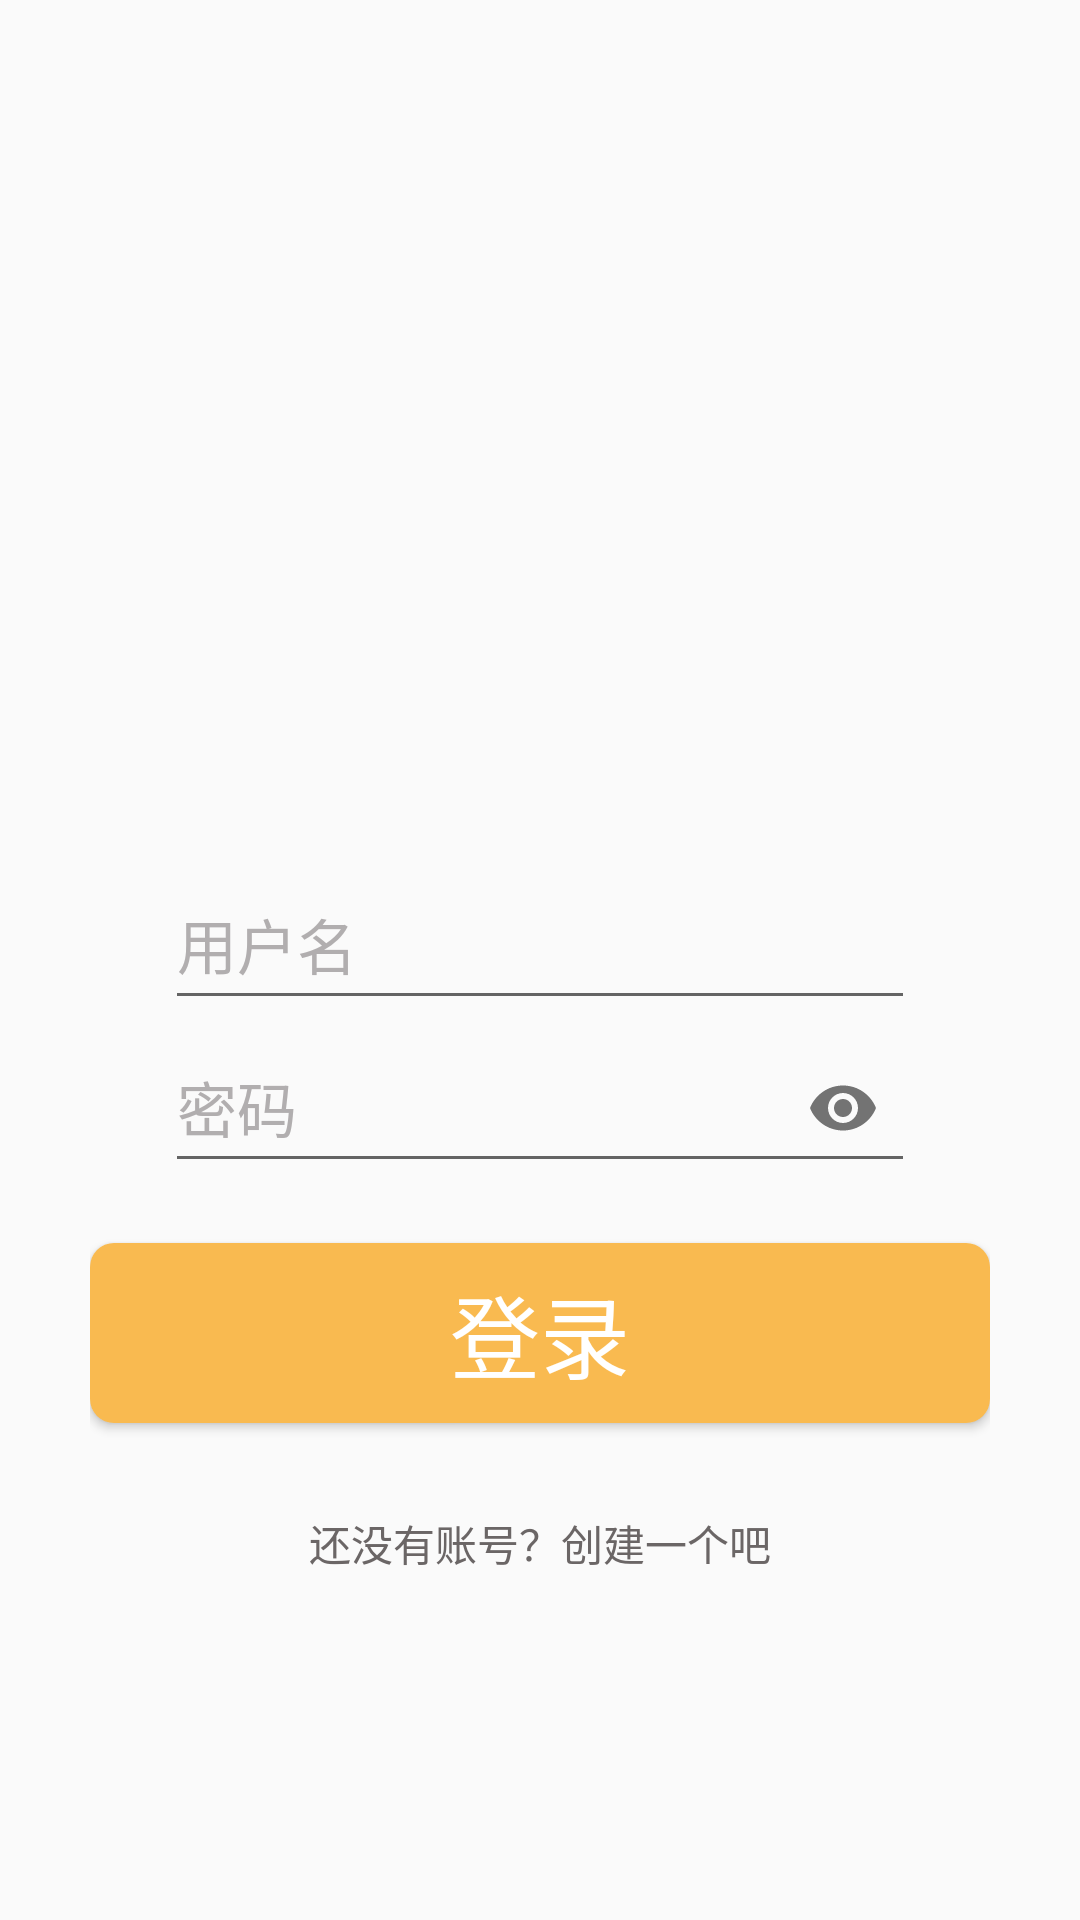

Produce the Android XML layout that renders to this screen, including the resource entries it uses.
<!-- AndroidManifest.xml: application theme AppTheme -->
<!-- res/layout/activity_login.xml -->
<?xml version="1.0" encoding="utf-8"?>
<android.support.constraint.ConstraintLayout xmlns:android="http://schemas.android.com/apk/res/android"
    xmlns:app="http://schemas.android.com/apk/res-auto"
    xmlns:tools="http://schemas.android.com/tools"
    android:layout_width="match_parent"
    android:layout_height="match_parent"
    tools:context="com.example.hyx.appyiji.Activity.LoginView.LoginActivity"
    android:orientation="vertical">


    <LinearLayout
        android:layout_marginTop="50dp"
        android:layout_width="match_parent"
        android:layout_height="match_parent"
        android:gravity="center"
        android:orientation="vertical"
        android:padding="30dp">

        <ImageView
            android:layout_marginBottom="30dp"
            android:layout_width="100dp"
            android:layout_height="100dp"
            android:background="@drawable/ic_person_black_24dp"/>

        <android.support.design.widget.TextInputLayout
            android:id="@+id/text_input_layout_username"
            android:layout_width="match_parent"
            android:layout_height="wrap_content"
            android:textColorHint="@color/gray"
            android:gravity="center"
            app:hintTextAppearance="@color/gray">

            <EditText
                android:hint="用户名"
                android:layout_width="250dp"
                android:layout_height="50dp"
                android:id="@+id/login_userName"
                android:textSize="20dp"
                />
        </android.support.design.widget.TextInputLayout>


        <android.support.design.widget.TextInputLayout
            android:id="@+id/text_input_layout_password"
            android:layout_width="match_parent"
            android:layout_height="wrap_content"
            android:textColorHint="@color/gray"
            app:hintAnimationEnabled="true"
            app:hintTextAppearance="@color/gray"
            app:passwordToggleEnabled="true"
            android:gravity="center">
            <EditText
                android:inputType="textPassword"
                android:layout_width="250dp"
                android:layout_height="50dp"
                android:id="@+id/login_password"
                android:hint="密码"
                android:textSize="20dp"/>
        </android.support.design.widget.TextInputLayout>

        <Button
            android:layout_marginTop="20dp"
            android:id="@+id/login_login"
            android:layout_width="match_parent"
            android:layout_height="60dp"
            android:background="@drawable/button_yuanjiao"
            android:text="登录"
            android:textSize="30dp"
            android:textColor="#ffffff"
            />

        <TextView
            android:id="@+id/login_zhuce"
            android:layout_marginTop="20dp"
            android:layout_width="match_parent"
            android:layout_height="40dp"
            android:text="还没有账号？创建一个吧"
            android:gravity="center"
            android:textColor="#6b6666" />

    </LinearLayout>


</android.support.constraint.ConstraintLayout>
<!-- resources referenced by this layout -->
<resources>
  <color name="gray">#b1aeaf</color>
  <!-- drawable button_yuanjiao (drawable) -->
  <?xml version="1.0" encoding="utf-8"?>
  <shape xmlns:android="http://schemas.android.com/apk/res/android"
      android:shape="rectangle">
      <solid android:color="#f9ba50"/>
      <corners
      android:topLeftRadius="8dip"
      android:topRightRadius="8dip"
      android:bottomLeftRadius="8dip"
      android:bottomRightRadius="8dip"/>
  </shape>
  <style name="AppTheme" parent="Theme.AppCompat.DayNight.NoActionBar">
          
          <item name="colorPrimary">@color/colorPrimary</item>
          <item name="colorPrimaryDark">@color/yellow_tu</item>
          <item name="colorAccent">@color/colorAccent</item>
      </style>
  <color name="colorPrimary">#3F51B5</color>
  <color name="yellow_tu">#e2a844</color>
  <color name="colorAccent">#FF4081</color>
</resources>
